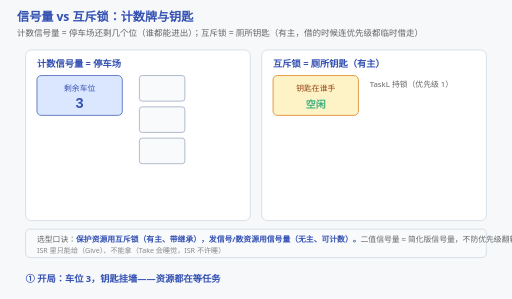
t = 0.00 s
t = 1.69 s: frame unchanged from t = 0.00 s, image omitted
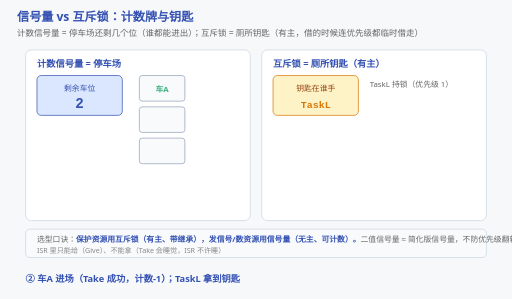
t = 3.38 s
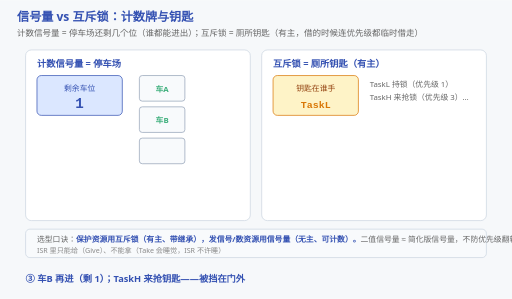
t = 5.06 s
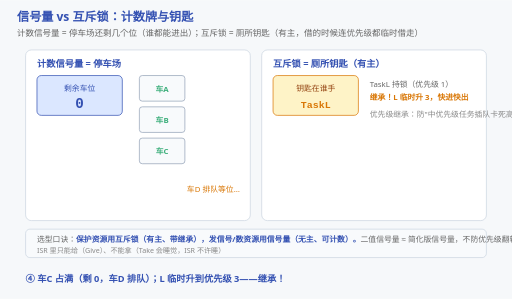
t = 6.75 s
t = 8.44 s: frame unchanged from t = 6.75 s, image omitted

The animated SVG that drew these frames (rendered in a browser with its animation timeline set to each time). Animation: 22 SMIL elements (animate=22); frames cover the first 8.44 s, repeats indefinitely.

<svg xmlns="http://www.w3.org/2000/svg" viewBox="0 0 720 420" font-family="'Segoe UI','Microsoft YaHei',sans-serif">
  <rect width="720" height="420" fill="#f6f8fa"/>
  <text x="24" y="30" font-size="17" font-weight="bold" fill="#3451b2">信号量 vs 互斥锁：计数牌与钥匙</text>
  <text x="24" y="50" font-size="12" fill="#666">计数信号量 = 停车场还剩几个位（谁都能进出）；互斥锁 = 厕所钥匙（有主，借的时候连优先级都临时借走）</text>

  <!-- ===== 左：计数信号量 ===== -->
  <rect x="36" y="70" width="316" height="240" fill="#ffffff" stroke="#cbd5e1" rx="8"/>
  <text x="52" y="94" font-size="13" font-weight="bold" fill="#3451b2">计数信号量 = 停车场</text>
  <!-- 计数牌 -->
  <rect x="52" y="106" width="120" height="56" fill="#dbe7ff" stroke="#3451b2" rx="6"/>
  <text x="112" y="128" font-size="11" fill="#3451b2" text-anchor="middle">剩余车位</text>
  <g font-size="20" font-weight="bold" fill="#3451b2" text-anchor="middle" font-family="Consolas,monospace">
    <text x="112" y="152" opacity="0">2<animate attributeName="opacity" calcMode="discrete" values="0;1;0;0;0;0;0;0" keyTimes="0;0.15;0.30;0.45;0.60;0.75;0.90;1" dur="15s" repeatCount="indefinite"/></text>
    <text x="112" y="152" opacity="0">1<animate attributeName="opacity" calcMode="discrete" values="0;0;1;0;0;0;0;0" keyTimes="0;0.15;0.30;0.45;0.60;0.75;0.90;1" dur="15s" repeatCount="indefinite"/></text>
    <text x="112" y="152" opacity="0">0<animate attributeName="opacity" calcMode="discrete" values="0;0;0;1;1;0;0;0" keyTimes="0;0.15;0.30;0.45;0.60;0.75;0.90;1" dur="15s" repeatCount="indefinite"/></text>
    <text x="112" y="152" opacity="0">1<animate attributeName="opacity" calcMode="discrete" values="0;0;0;0;0;1;1;0" keyTimes="0;0.15;0.30;0.45;0.60;0.75;0.90;1" dur="15s" repeatCount="indefinite"/></text>
    <text x="112" y="152" opacity="1">3<animate attributeName="opacity" calcMode="discrete" values="1;0;0;0;0;0;0;1" keyTimes="0;0.15;0.30;0.45;0.60;0.75;0.90;1" dur="15s" repeatCount="indefinite"/></text>
  </g>

  <!-- 车位 ×3 -->
  <g stroke="#94a3b8" fill="#f8fafc">
    <rect x="196" y="106" width="64" height="36" rx="4"/><rect x="196" y="150" width="64" height="36" rx="4"/><rect x="196" y="194" width="64" height="36" rx="4"/>
  </g>
  <g font-size="11" text-anchor="middle" fill="#3eaf7c" font-weight="bold">
    <text x="228" y="129" opacity="0">车A<animate attributeName="opacity" calcMode="discrete" values="0;1;1;1;1;0;0;0" keyTimes="0;0.15;0.30;0.45;0.60;0.75;0.90;1" dur="15s" repeatCount="indefinite"/></text>
    <text x="228" y="173" opacity="0">车B<animate attributeName="opacity" calcMode="discrete" values="0;0;1;1;1;1;1;0" keyTimes="0;0.15;0.30;0.45;0.60;0.75;0.90;1" dur="15s" repeatCount="indefinite"/></text>
    <text x="228" y="217" opacity="0">车C<animate attributeName="opacity" calcMode="discrete" values="0;0;0;1;1;1;1;0" keyTimes="0;0.15;0.30;0.45;0.60;0.75;0.90;1" dur="15s" repeatCount="indefinite"/></text>
  </g>
  <!-- 等待的车 -->
  <text x="300" y="270" font-size="11" fill="#d97706" text-anchor="middle" opacity="0">车D 排队等位…
    <animate attributeName="opacity" calcMode="discrete" values="0;0;0;1;0;0;0;0" keyTimes="0;0.15;0.30;0.45;0.60;0.75;0.90;1" dur="15s" repeatCount="indefinite"/>
  </text>
  <text x="300" y="270" font-size="11" fill="#3eaf7c" text-anchor="middle" opacity="0">车D 进场！
    <animate attributeName="opacity" calcMode="discrete" values="0;0;0;0;1;0;0;0" keyTimes="0;0.15;0.30;0.45;0.60;0.75;0.90;1" dur="15s" repeatCount="indefinite"/>
  </text>

  <!-- ===== 右：互斥锁 ===== -->
  <rect x="368" y="70" width="316" height="240" fill="#ffffff" stroke="#cbd5e1" rx="8"/>
  <text x="384" y="94" font-size="13" font-weight="bold" fill="#3451b2">互斥锁 = 厕所钥匙（有主）</text>

  <rect x="384" y="106" width="120" height="56" fill="#fef3c7" stroke="#d97706" rx="6"/>
  <text x="444" y="128" font-size="11" fill="#92400e" text-anchor="middle">钥匙在谁手</text>
  <g font-size="14" font-weight="bold" text-anchor="middle" font-family="Consolas,monospace">
    <text x="444" y="152" fill="#3eaf7c" opacity="1">空闲<animate attributeName="opacity" calcMode="discrete" values="1;0;0;0;0;0;0;1" keyTimes="0;0.15;0.30;0.45;0.60;0.75;0.90;1" dur="15s" repeatCount="indefinite"/></text>
    <text x="444" y="152" fill="#d97706" opacity="0">TaskL<animate attributeName="opacity" calcMode="discrete" values="0;1;1;1;1;0;0;0" keyTimes="0;0.15;0.30;0.45;0.60;0.75;0.90;1" dur="15s" repeatCount="indefinite"/></text>
  </g>

  <!-- 优先级继承小剧场 -->
  <g font-size="11">
    <text x="520" y="122" fill="#666">TaskL 持锁（优先级 1）</text>
    <text x="520" y="140" fill="#666" opacity="0">TaskH 来抢锁（优先级 3）…
      <animate attributeName="opacity" calcMode="discrete" values="0;0;1;0;0;0;0;0" keyTimes="0;0.15;0.30;0.45;0.60;0.75;0.90;1" dur="15s" repeatCount="indefinite"/>
    </text>
    <text x="520" y="140" fill="#d97706" font-weight="bold" opacity="0">继承！L 临时升 3，快进快出
      <animate attributeName="opacity" calcMode="discrete" values="0;0;0;1;0;0;0;0" keyTimes="0;0.15;0.30;0.45;0.60;0.75;0.90;1" dur="15s" repeatCount="indefinite"/>
    </text>
    <text x="520" y="140" fill="#3eaf7c" font-weight="bold" opacity="0">L 还锁 → H 立刻拿到
      <animate attributeName="opacity" calcMode="discrete" values="0;0;0;0;1;0;0;0" keyTimes="0;0.15;0.30;0.45;0.60;0.75;0.90;1" dur="15s" repeatCount="indefinite"/>
    </text>
    <text x="520" y="164" fill="#888" opacity="0">优先级继承：防"中优先级任务插队卡死高优先级"
      <animate attributeName="opacity" calcMode="discrete" values="0;0;0;1;0;0;0;0" keyTimes="0;0.15;0.30;0.45;0.60;0.75;0.90;1" dur="15s" repeatCount="indefinite"/>
    </text>
  </g>

  <!-- 对比条 -->
  <rect x="36" y="322" width="648" height="40" fill="#f8fafc" stroke="#cbd5e1" rx="6"/>
  <text x="52" y="340" font-size="11" fill="#666">选型口诀：<tspan font-weight="bold" fill="#3451b2">保护资源用互斥锁（有主、带继承），发信号/数资源用信号量（无主、可计数）。</tspan>二值信号量 ≈ 简化版信号量，不防优先级翻转。</text>
  <text x="52" y="355" font-size="10" fill="#888">ISR 里只能给（Give）、不能拿（Take 会睡觉，ISR 不许睡）</text>

  <!-- 阶段字幕 -->
  <g font-size="13" font-weight="bold" fill="#3451b2">
    <g opacity="1"><animate attributeName="opacity" calcMode="discrete" values="1;0;0;0;0;0;0;0" keyTimes="0;0.15;0.30;0.45;0.60;0.75;0.90;1" dur="15s" repeatCount="indefinite"/>
      <text x="36" y="396">① 开局：车位 3，钥匙挂墙——资源都在等任务</text></g>
    <g opacity="0"><animate attributeName="opacity" calcMode="discrete" values="0;1;0;0;0;0;0;0" keyTimes="0;0.15;0.30;0.45;0.60;0.75;0.90;1" dur="15s" repeatCount="indefinite"/>
      <text x="36" y="396">② 车A 进场（Take 成功，计数-1）；TaskL 拿到钥匙</text></g>
    <g opacity="0"><animate attributeName="opacity" calcMode="discrete" values="0;0;1;0;0;0;0;0" keyTimes="0;0.15;0.30;0.45;0.60;0.75;0.90;1" dur="15s" repeatCount="indefinite"/>
      <text x="36" y="396">③ 车B 再进（剩 1）；TaskH 来抢钥匙——被挡在门外</text></g>
    <g opacity="0"><animate attributeName="opacity" calcMode="discrete" values="0;0;0;1;0;0;0;0" keyTimes="0;0.15;0.30;0.45;0.60;0.75;0.90;1" dur="15s" repeatCount="indefinite"/>
      <text x="36" y="396">④ 车C 占满（剩 0，车D 排队）；L 临时升到优先级 3——继承！</text></g>
    <g opacity="0"><animate attributeName="opacity" calcMode="discrete" values="0;0;0;0;1;0;0;0" keyTimes="0;0.15;0.30;0.45;0.60;0.75;0.90;1" dur="15s" repeatCount="indefinite"/>
      <text x="36" y="396">⑤ 车A 离场（Give，剩 1，车D 进场）；L 还钥匙，H 秒接</text></g>
    <g opacity="0"><animate attributeName="opacity" calcMode="discrete" values="0;0;0;0;0;1;1;1" keyTimes="0;0.15;0.30;0.45;0.60;0.75;0.90;1" dur="15s" repeatCount="indefinite"/>
      <text x="36" y="396">⑥ 计数管"几个"，钥匙管"谁的"——下一章看翻转事故现场 →</text></g>
  </g>
</svg>
